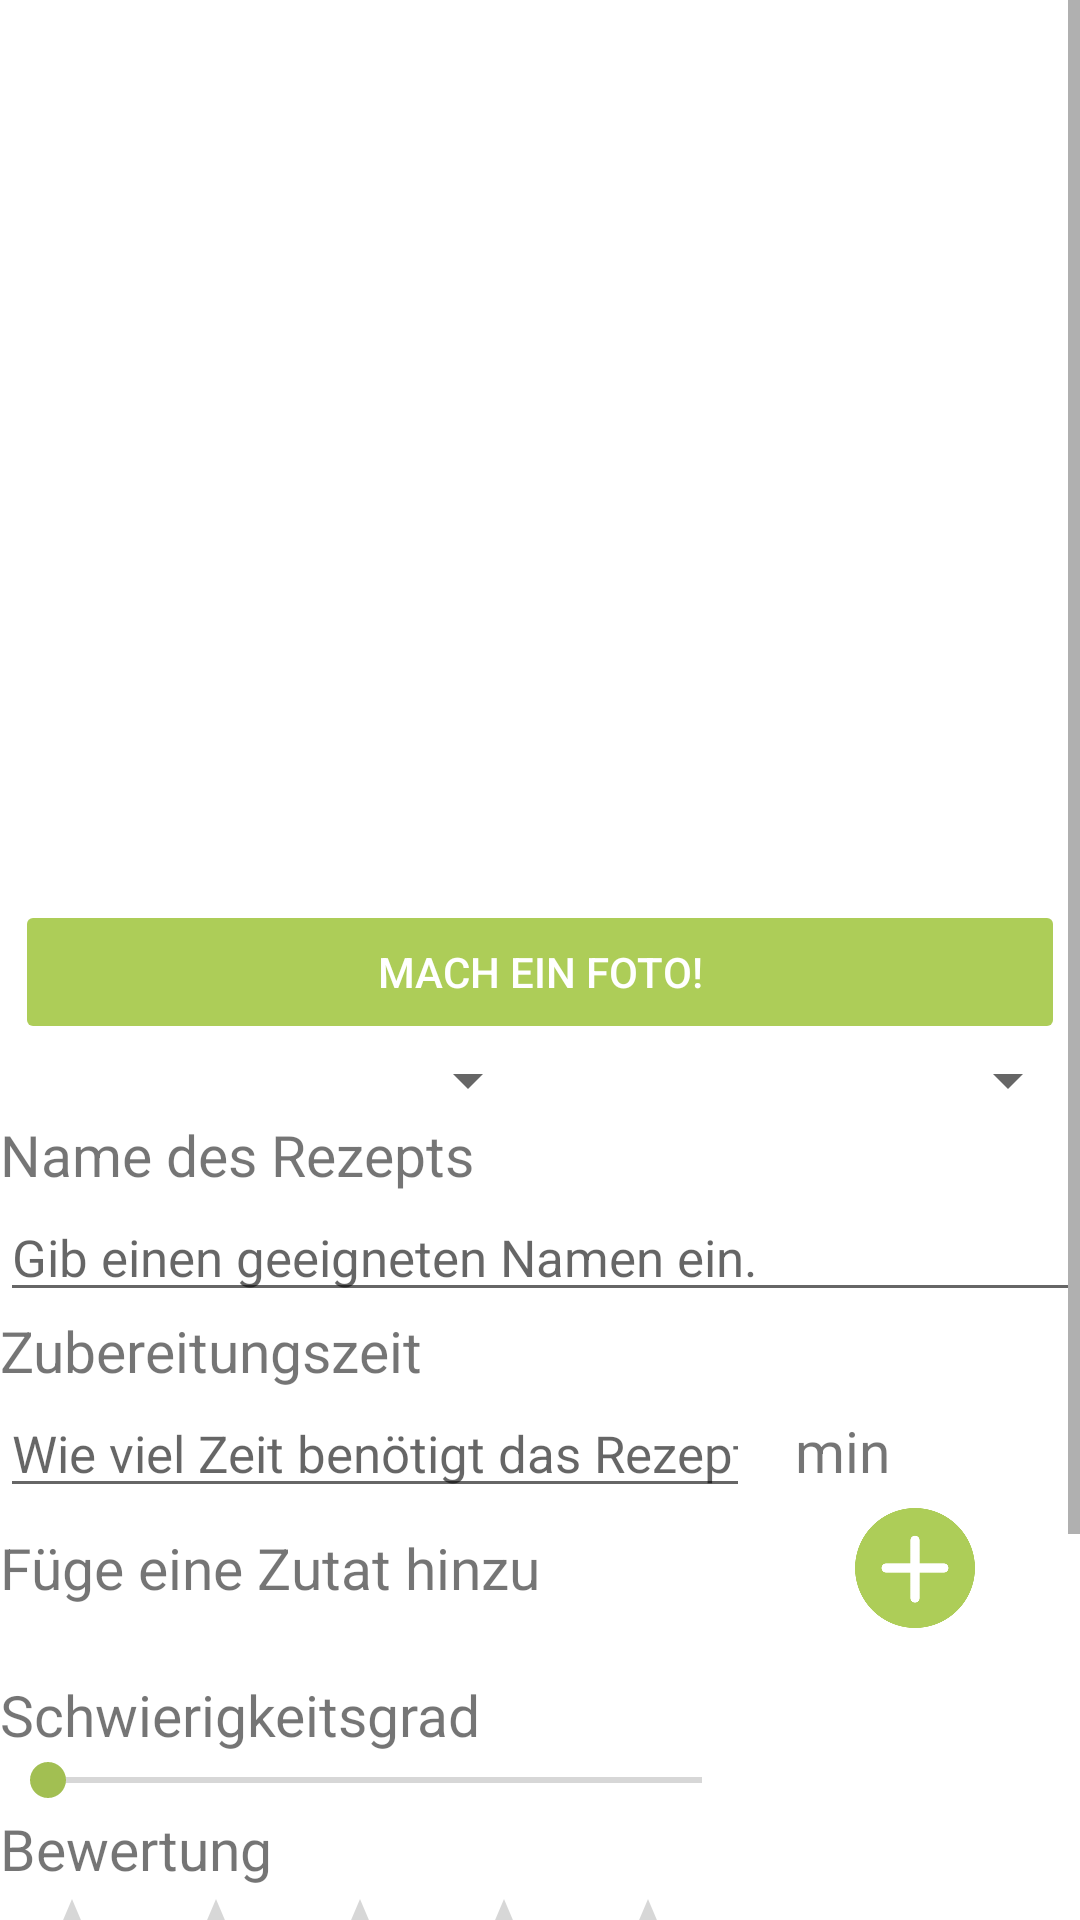

Produce the Android XML layout that renders to this screen, including the resource entries it uses.
<!-- AndroidManifest.xml: application theme AppTheme.Launcher -->
<!-- res/layout/activity_rezept_edit.xml -->
<?xml version="1.0" encoding="utf-8"?>
    <ScrollView xmlns:android="http://schemas.android.com/apk/res/android"
        xmlns:app="http://schemas.android.com/apk/res-auto"
        xmlns:tools="http://schemas.android.com/tools"
        android:layout_width="match_parent"
        android:layout_height="match_parent"
        tools:context=".RezeptEdit"
        android:background="@android:color/white">
        <LinearLayout
            android:orientation="vertical"
            android:layout_width="match_parent"
            android:layout_height="wrap_content">
            <ImageView
                android:id="@+id/FOTO_EDIT"
                android:contentDescription="@string/FotoB"
                android:src="@android:color/white"
                android:layout_width="match_parent"
                android:layout_height="300dp"
                android:scaleType="centerCrop"/>
            <Button
                android:id="@+id/B_FOTO_EDIT"
                android:layout_width="match_parent"
                android:layout_height="wrap_content"
                android:text="@string/FotoB"
                android:layout_marginLeft="5dp"
                android:layout_marginRight="5dp"
                android:textColor="@android:color/white"
                android:backgroundTint="@color/colorPrimary"
                android:stateListAnimator="@null"
                />
            <TableLayout
                android:layout_width="match_parent"
                android:layout_height="match_parent"
                android:layout_marginLeft="@dimen/activity_horizontal_margin"
                android:layout_marginRight="@dimen/activity_horizontal_margin"
                android:stretchColumns="*">
                <TableRow android:layout_width="0dp">
                    <Spinner
                        android:id="@+id/MAIN_SPINNER2_EDIT"
                        android:layout_width="match_parent"
                        android:layout_height="wrap_content"

                        />
                    <Spinner
                        android:id="@+id/SUB_SPINNER2_EDIT"
                        android:layout_width="match_parent"
                        android:layout_height="wrap_content"
                        />
                </TableRow>
            </TableLayout>
            <LinearLayout
                android:layout_width="match_parent"
                android:layout_height="wrap_content"
                android:orientation="vertical"
                android:layout_marginLeft="@dimen/activity_horizontal_margin"
                android:layout_marginRight="@dimen/activity_horizontal_margin">
                <TextView
                    android:layout_width="match_parent"
                    android:layout_height="wrap_content"
                    android:text="@string/NameR"
                    android:textSize="19sp"/>
                <EditText
                    android:id="@+id/NAME_EDITTEXT_EDIT"
                    android:layout_width="match_parent"
                    android:layout_height="wrap_content"
                    android:inputType="text"
                    android:textSize="17sp"
                    android:hint="@string/NameRHint"/>
                <TextView
                    android:layout_width="match_parent"
                    android:layout_height="wrap_content"
                    android:text="@string/ZeitR"
                    android:textSize="19sp"/>

                <TableLayout
                    android:layout_width="match_parent"
                    android:layout_height="match_parent">
                    <TableRow>
                        <EditText
                            android:id="@+id/ZEIT_EDITTEXT_EDIT"
                            android:layout_width="250dp"
                            android:layout_height="wrap_content"
                            android:inputType="number"
                            android:maxLength="4"
                            android:textSize="17sp"
                            android:hint="@string/ZeitRHint"/>
                        <TextView
                            android:layout_width="match_parent"
                            android:layout_height="wrap_content"
                            android:text="@string/ZeitEinheit"
                            android:paddingLeft="15dp"
                            android:textSize="19sp"/>
                    </TableRow>
                </TableLayout>
                <TableLayout
                    android:layout_width="match_parent"
                    android:layout_height="match_parent"
                    android:stretchColumns="*">

                    <TableRow
                        android:layout_width="0dp"
                        android:layout_height="wrap_content"
                        android:gravity="center_vertical">

                        <TextView
                            android:layout_width="wrap_content"
                            android:layout_height="wrap_content"
                            android:text="@string/addZutat"
                            android:textSize="19sp" />
                        <ImageButton
                            android:id="@+id/B_ZUTAT_EDIT"
                            android:layout_width="40dp"
                            android:layout_height="40dp"
                            android:gravity="center"
                            android:background="@null"
                            android:src="@drawable/plusround"
                            android:adjustViewBounds="true"
                            android:scaleType="fitCenter"
                            />
                    </TableRow>
                </TableLayout>
                <ListView
                    android:id="@+id/ZUTATEN_LISTE_EDIT"
                    android:layout_width="match_parent"
                    android:layout_height="match_parent"
                    android:paddingBottom="16dp"
                    />
                <TextView
                    android:layout_width="wrap_content"
                    android:layout_height="wrap_content"
                    android:text="@string/SchwierigkeitR"
                    android:textSize="19sp" />
                <TableLayout
                    android:layout_width="match_parent"
                    android:layout_height="match_parent">
                    <TableRow>
                        <SeekBar
                            android:id="@+id/SCHWIERIGKEITSGRAD_EDIT"
                            android:layout_height="wrap_content"
                            android:layout_width="250dp"
                            android:max="2"
                            />
                        <TextView
                            android:layout_width="wrap_content"
                            android:layout_height="wrap_content"
                            android:id="@+id/GRAD_TEXT_EDIT"/>
                    </TableRow>
                </TableLayout>
                <TextView
                    android:layout_width="wrap_content"
                    android:layout_height="wrap_content"
                    android:text="@string/BewertungR"
                    android:textSize="19sp" />
                <RatingBar
                    android:id="@+id/BEWERRTUNG_EDIT"
                    android:layout_width="wrap_content"
                    android:layout_height="wrap_content"
                    android:numStars="5"
                    android:stepSize="1.0" />

                <TextView
                    android:layout_width="match_parent"
                    android:layout_height="wrap_content"
                    android:text="@string/VorgehenR"
                    android:textSize="19sp"/>
                <EditText
                    android:id="@+id/VORGEHENSWEISE_EDITTEXT_EDIT"
                    android:layout_width="match_parent"
                    android:layout_height="wrap_content"
                    android:layout_weight="1"
                    android:inputType="textMultiLine"
                    android:ems="10"
                    android:hint="Wie wird das Rezept zubereitet?"/>
            </LinearLayout>
            <TableLayout
                android:layout_width="match_parent"
                android:layout_height="match_parent"
                android:layout_marginLeft="@dimen/activity_horizontal_margin"
                android:layout_marginRight="@dimen/activity_horizontal_margin"
                android:stretchColumns="*">
                <TableRow android:layout_width="0dp">
                    <Button
                        android:id="@+id/CANCEL_EDIT"
                        android:layout_width="wrap_content"
                        android:layout_height="wrap_content"
                        android:text="@string/abbrechen"
                        android:textColor="@android:color/white"
                        android:backgroundTint="@color/colorPrimary"
                        android:stateListAnimator="@null"/>
                    <Button
                        android:id="@+id/OK_EDIT"
                        android:layout_width="wrap_content"
                        android:layout_height="wrap_content"
                        android:text="@string/ok"
                        android:textColor="@android:color/white"
                        android:backgroundTint="@color/colorPrimary"
                        android:stateListAnimator="@null"/>
                </TableRow>
            </TableLayout>
        </LinearLayout>
    </ScrollView>
<!-- resources referenced by this layout -->
<resources>
  <color name="colorPrimary">#ADCD58</color>
  <!-- drawable plusround: png bitmap (drawable, 19348 bytes) -->
  <string name="BewertungR">Bewertung</string>
  <string name="FotoB">Mach ein Foto!</string>
  <string name="NameR">Name des Rezepts</string>
  <string name="NameRHint">Gib einen geeigneten Namen ein.</string>
  <string name="SchwierigkeitR">Schwierigkeitsgrad</string>
  <string name="VorgehenR">Zubereitung</string>
  <string name="ZeitEinheit">min</string>
  <string name="ZeitR">Zubereitungszeit</string>
  <string name="ZeitRHint">Wie viel Zeit benötigt das Rezept?</string>
  <string name="abbrechen">Abbrechen</string>
  <string name="addZutat">Füge eine Zutat hinzu</string>
  <string name="ok">Ok</string>
  <style name="AppTheme.Launcher">
      <item name="android:windowBackground">@drawable/launchscreen</item>
      </style>
  <!-- drawable launchscreen: png bitmap (drawable, 58693 bytes) -->
</resources>
